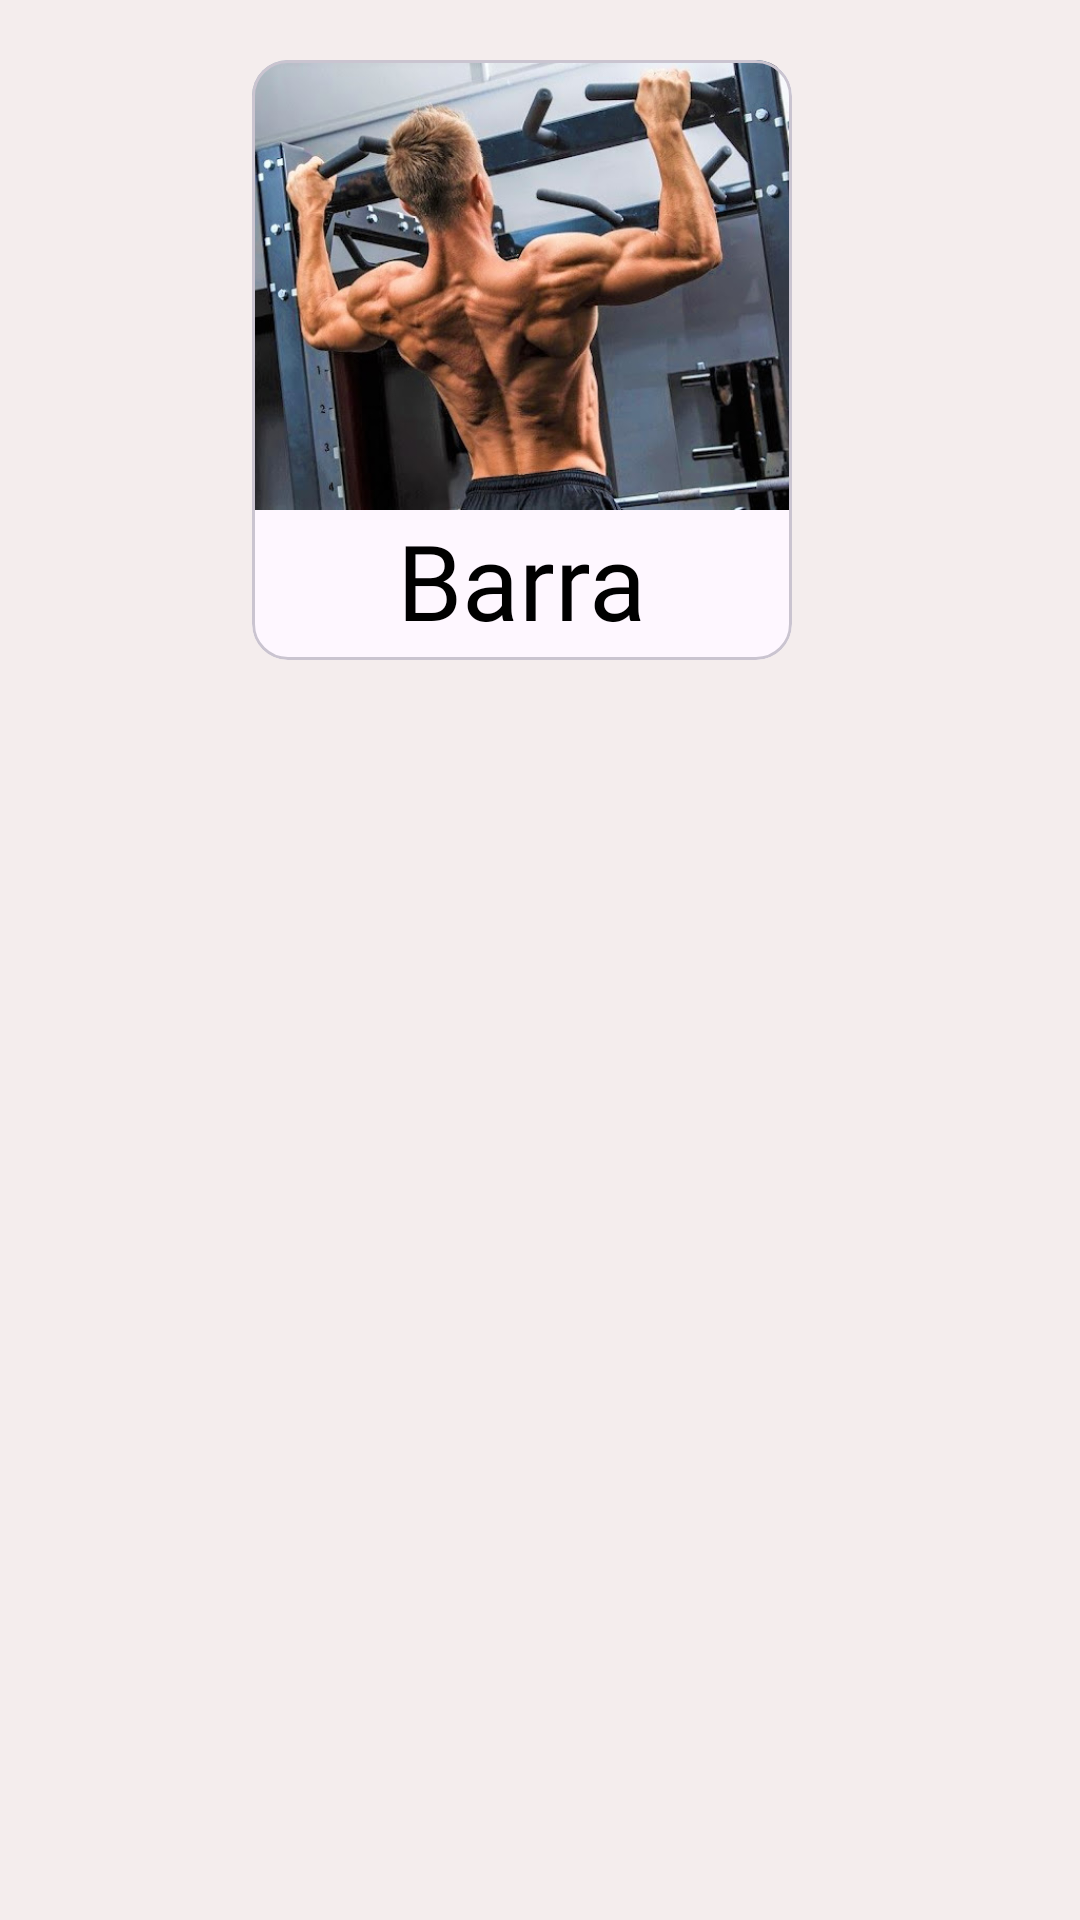

Layout XML and referenced resources for this Android screen:
<!-- AndroidManifest.xml: application theme Theme.AcademiaTCC -->
<!-- res/layout/fragment_lista_de_exercicios.xml -->
<?xml version="1.0" encoding="utf-8"?>
<RelativeLayout xmlns:android="http://schemas.android.com/apk/res/android"
    xmlns:tools="http://schemas.android.com/tools"
    android:layout_width="match_parent"
    android:layout_height="match_parent"
    android:layout_marginHorizontal="10dp"
    android:background="@color/Cor04"
    android:orientation="vertical"
    tools:context=".fragmentListaDeExercicios">



<LinearLayout
    android:layout_width="match_parent"
    android:layout_height="match_parent"
    android:orientation="horizontal"
    android:gravity="center_horizontal">
            <com.google.android.material.card.MaterialCardView
                android:id="@+id/GrupoMuscular"
                android:layout_width="180dp"
                android:layout_height="200dp"
                android:layout_marginTop="20dp"
                android:clickable="true"
                android:focusable="true"
                android:layout_marginRight="12dp">

                <LinearLayout
                    android:layout_width="match_parent"
                    android:layout_height="match_parent"
                    android:orientation="vertical">

                <ImageView
                    android:layout_width="180dp"
                    android:layout_height="150dp"
                    android:scaleType="centerCrop"
                    android:src="@drawable/costas" />

                <TextView
                    android:id="@+id/NomeGrupo"
                    android:layout_width="wrap_content"
                    android:layout_height="wrap_content"
                    android:fontFamily="@font/saira"
                    android:text="Barra"
                    android:textColor="@color/black"
                    android:textSize="35dp"
                    android:layout_gravity="center_horizontal"/>
                </LinearLayout>
            </com.google.android.material.card.MaterialCardView>

</LinearLayout>
</RelativeLayout>
<!-- resources referenced by this layout -->
<resources>
  <color name="Cor04">#F4EDED</color>
  <color name="black">#FF000000</color>
  <!-- drawable costas: jpg bitmap (drawable, 76612 bytes) -->
  <style name="Theme.AcademiaTCC" parent="Base.Theme.AcademiaTCC" />
  <style name="Base.Theme.AcademiaTCC" parent="Theme.Material3.DayNight.NoActionBar">
          <item name="colorPrimary">@color/Cor01</item>
          <item name="android:statusBarColor">@color/Cor01</item>
      </style>
  <color name="Cor01">#34344C</color>
</resources>
